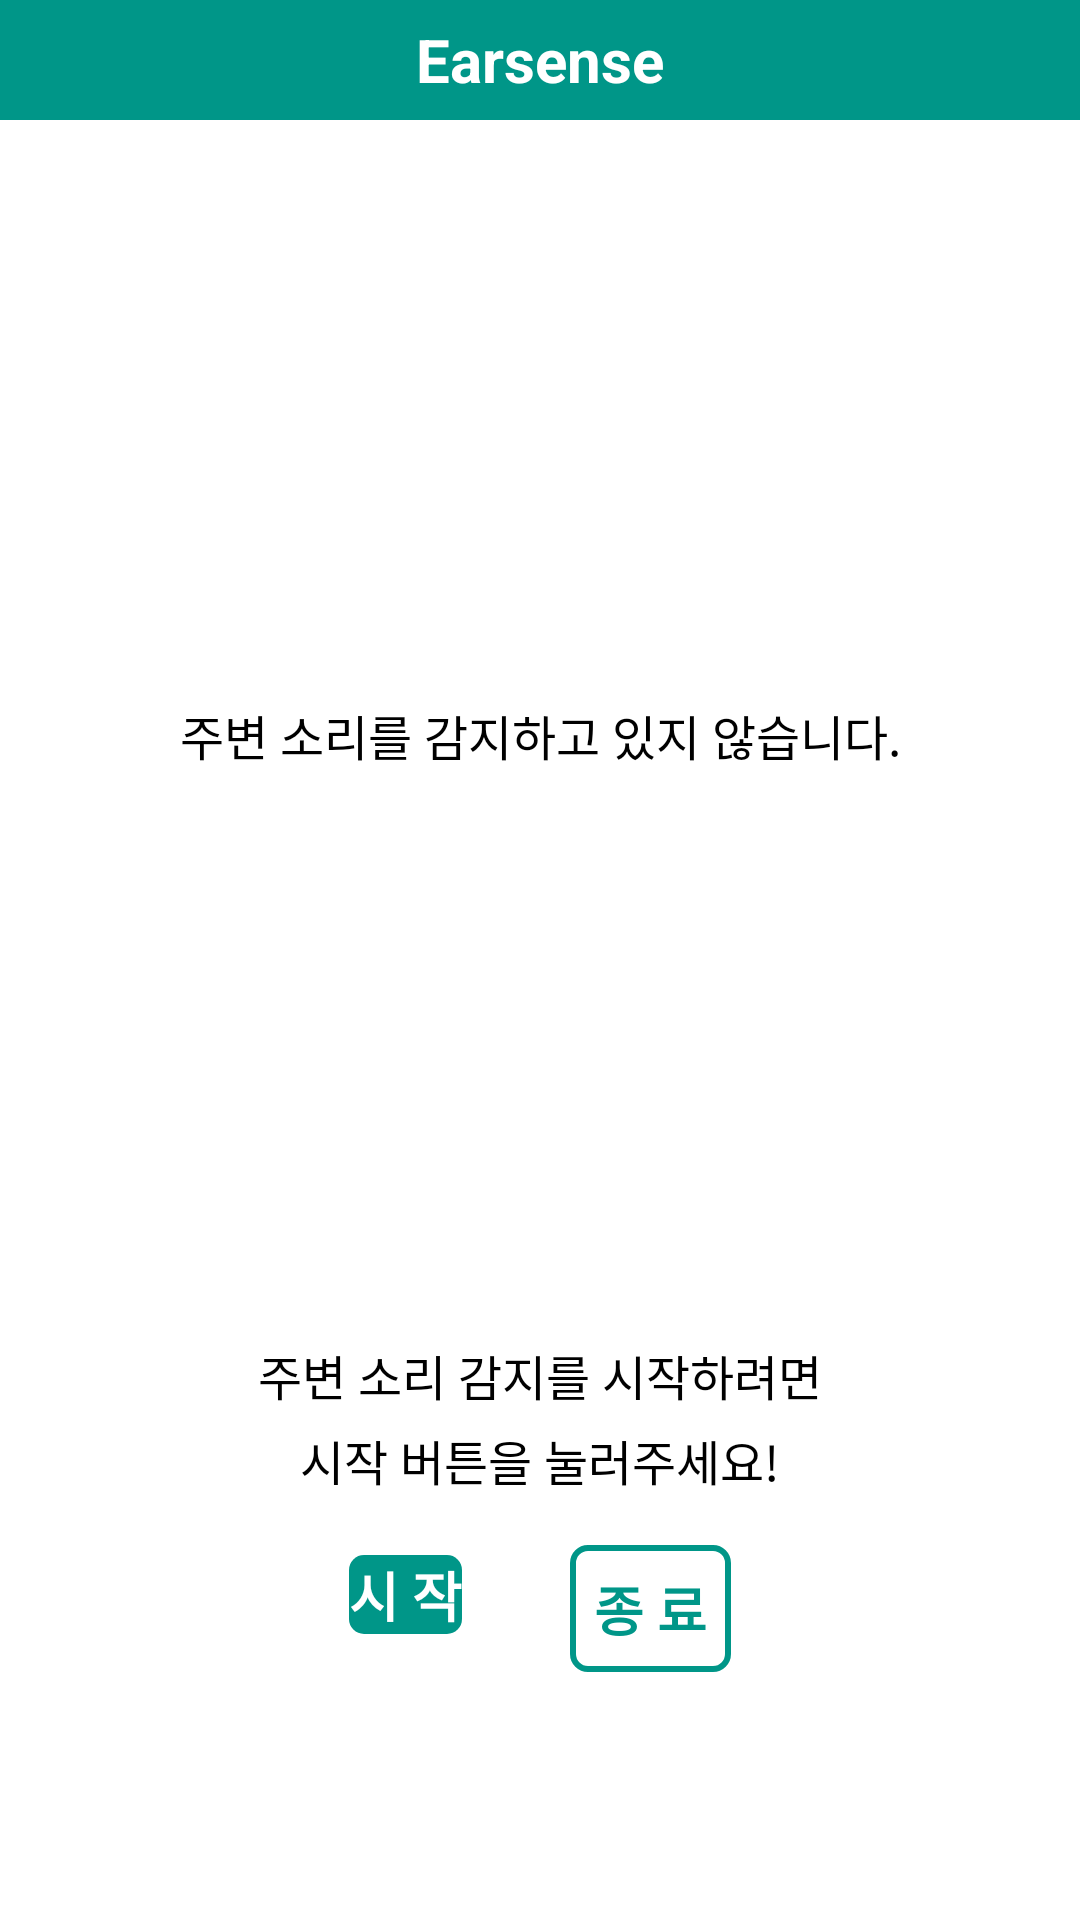

The Android layout XML behind this screen, and the referenced resources:
<!-- AndroidManifest.xml: application theme Theme.Tensoflowlitejava -->
<!-- res/layout/activity_main.xml -->
<?xml version="1.0" encoding="utf-8"?>
<androidx.constraintlayout.widget.ConstraintLayout xmlns:android="http://schemas.android.com/apk/res/android"
    xmlns:app="http://schemas.android.com/apk/res-auto"
    xmlns:tools="http://schemas.android.com/tools"
    android:id="@+id/constraint_layout"
    android:layout_width="match_parent"
    android:layout_height="match_parent"
    tools:ignore="MissingConstraints">

    <include
        android:id="@+id/include"
        layout="@layout/toolbar_main">
    </include>


    <TextView
        android:id="@+id/sound_text"
        android:layout_width="match_parent"
        android:layout_height="wrap_content"
        android:text="@string/sound_text"
        android:layout_marginBottom="60dp"
        android:textAlignment="center"
        android:textColor="@android:color/black"
        android:textSize="20sp"
        android:textStyle="bold"
        android:autoSizeTextType="uniform"
        android:visibility="invisible"
        app:layout_constraintLeft_toLeftOf="parent"
        app:layout_constraintRight_toRightOf="parent"
        app:layout_constraintTop_toTopOf="parent"
        app:layout_constraintBottom_toBottomOf="parent"/>

    <ImageView
        android:id="@+id/speech_sound"
        android:layout_width="100dp"
        android:layout_height="100dp"
        android:layout_marginBottom="230dp"
        app:layout_constraintLeft_toLeftOf="parent"
        app:layout_constraintRight_toRightOf="parent"
        app:layout_constraintTop_toTopOf="parent"
        app:layout_constraintBottom_toBottomOf="parent"
        android:visibility="invisible"
        android:src="@drawable/speech"/>

    <ImageView
        android:id="@+id/siren_sound"
        android:layout_width="100dp"
        android:layout_height="100dp"
        android:layout_marginBottom="230dp"
        app:layout_constraintLeft_toLeftOf="parent"
        app:layout_constraintRight_toRightOf="parent"
        app:layout_constraintTop_toTopOf="parent"
        app:layout_constraintBottom_toBottomOf="parent"
        android:visibility="invisible"
        android:src="@drawable/siren"/>

    <ImageView
        android:id="@+id/car_sound"
        android:layout_width="100dp"
        android:layout_height="100dp"
        android:layout_marginBottom="230dp"
        app:layout_constraintLeft_toLeftOf="parent"
        app:layout_constraintRight_toRightOf="parent"
        app:layout_constraintTop_toTopOf="parent"
        app:layout_constraintBottom_toBottomOf="parent"
        android:visibility="invisible"
        android:src="@drawable/honking"/>

    <ImageView
        android:id="@+id/dogbark_sound"
        android:layout_width="100dp"
        android:layout_height="100dp"
        android:layout_marginBottom="230dp"
        app:layout_constraintLeft_toLeftOf="parent"
        app:layout_constraintRight_toRightOf="parent"
        app:layout_constraintTop_toTopOf="parent"
        app:layout_constraintBottom_toBottomOf="parent"
        android:visibility="invisible"
        android:src="@drawable/dogbark"/>

    <ImageView
        android:id="@+id/baby_sound"
        android:layout_width="100dp"
        android:layout_height="100dp"
        android:layout_marginBottom="230dp"
        app:layout_constraintLeft_toLeftOf="parent"
        app:layout_constraintRight_toRightOf="parent"
        app:layout_constraintTop_toTopOf="parent"
        app:layout_constraintBottom_toBottomOf="parent"
        android:visibility="invisible"
        android:src="@drawable/babycry"/>

    <ProgressBar
        style="?android:attr/progressBarStyle"
        android:id="@+id/circle_bar1"
        android:layout_width="match_parent"
        android:layout_height="380dp"
        android:layout_marginBottom="150dp"
        android:indeterminateDrawable="@drawable/circle"
        app:layout_constraintBottom_toBottomOf="parent"
        app:layout_constraintLeft_toLeftOf="parent"
        app:layout_constraintRight_toRightOf="parent"
        app:layout_constraintTop_toTopOf="parent"/>

    <ProgressBar
        style="?android:attr/progressBarStyle"
        android:id="@+id/circle_bar2"
        android:layout_width="match_parent"
        android:layout_height="380dp"
        android:layout_marginBottom="150dp"
        android:visibility="invisible"
        android:indeterminateDrawable="@drawable/circle2"
        app:layout_constraintBottom_toBottomOf="parent"
        app:layout_constraintLeft_toLeftOf="parent"
        app:layout_constraintRight_toRightOf="parent"
        app:layout_constraintTop_toTopOf="parent"/>

    <TextView
        android:id="@+id/guide_text1"
        android:layout_width="match_parent"
        android:layout_height="wrap_content"
        android:text="@string/guide_text1"
        android:layout_marginBottom="150dp"
        android:textAlignment="center"
        android:textColor="@android:color/black"
        android:textSize="16sp"
        android:textStyle="normal"
        android:autoSizeTextType="uniform"
        app:layout_constraintLeft_toLeftOf="parent"
        app:layout_constraintRight_toRightOf="parent"
        app:layout_constraintTop_toTopOf="parent"
        app:layout_constraintBottom_toBottomOf="parent"/>

    <TextView
        android:id="@+id/guide_text2"
        android:layout_width="match_parent"
        android:layout_height="wrap_content"
        android:layout_marginTop="20dp"
        android:text="@string/guide_text2"
        android:textAlignment="center"
        android:textColor="@android:color/black"
        android:textSize="16sp"
        android:textStyle="normal"
        android:autoSizeTextType="uniform"
        app:layout_constraintBottom_toBottomOf="parent"
        app:layout_constraintTop_toBottomOf="@id/guide_text1" />

    <TextView
        android:id="@+id/guide_text3"
        android:layout_width="match_parent"
        android:layout_height="wrap_content"
        android:layout_marginTop="5dp"
        android:text="@string/guide_text3"
        android:textAlignment="center"
        android:textColor="@android:color/black"
        android:textSize="16sp"
        android:textStyle="normal"
        android:autoSizeTextType="uniform"
        app:layout_constraintTop_toBottomOf="@+id/guide_text2" />

    <Button
        android:id="@+id/start_button"
        android:layout_width="wrap_content"
        android:layout_height="wrap_content"
        android:layout_marginStart="80dp"
        android:layout_marginTop="20dp"
        android:background="@drawable/rectangle"
        android:text="@string/start_text"
        android:textColor="@color/white"
        android:textSize="18sp"
        android:textStyle="bold"
        app:layout_constraintEnd_toStartOf="@id/end_button"
        app:layout_constraintHorizontal_chainStyle="spread"
        app:layout_constraintStart_toStartOf="parent"
        app:layout_constraintTop_toBottomOf="@+id/guide_text3"/>

    <Button
        android:id="@+id/end_button"
        android:layout_width="wrap_content"
        android:layout_height="wrap_content"
        android:layout_marginTop="40dp"
        android:layout_marginEnd="80dp"
        android:background="@drawable/rectangle_outline"
        android:text="@string/end_text"
        android:textColor="@color/custom_green"
        android:textSize="18sp"
        android:textStyle="bold"
        app:layout_constraintEnd_toEndOf="parent"
        app:layout_constraintStart_toEndOf="@id/start_button"
        app:layout_constraintTop_toTopOf="@id/guide_text3" />

</androidx.constraintlayout.widget.ConstraintLayout>
<!-- res/layout/toolbar_main.xml (included above) -->
<?xml version="1.0" encoding="utf-8"?>
<androidx.appcompat.widget.Toolbar
    xmlns:android="http://schemas.android.com/apk/res/android"
    xmlns:app="http://schemas.android.com/apk/res-auto"
    android:layout_width="match_parent"
    android:layout_height="40dp"
    app:contentInsetStart="0dp"
    android:background="@color/custom_green">


    <RelativeLayout
        android:layout_width="match_parent"
        android:layout_height="match_parent">

        <ImageView
            android:id="@+id/setting_menu"
            android:layout_width="30dp"
            android:layout_height="30dp"
            android:layout_alignParentTop="true"
            android:layout_alignParentBottom="true"
            android:layout_alignRight="@id/logo"
            android:layout_marginTop="10dp"
            android:layout_marginBottom="10dp"
            android:layout_marginRight="10dp"
            app:srcCompat="@drawable/ic_settings" />

        <TextView
            android:id="@+id/logo"
            android:layout_width="match_parent"
            android:layout_height="match_parent"
            android:layout_alignParentStart="true"
            android:layout_alignParentTop="true"
            android:layout_alignParentEnd="true"
            android:layout_alignParentBottom="true"
            android:gravity="center"
            android:textStyle="bold"
            android:textColor="@android:color/white"
            android:textSize="20sp"
            android:text="@string/app_name" />

    </RelativeLayout>
</androidx.appcompat.widget.Toolbar>
<!-- resources referenced by this layout -->
<resources>
  <color name="custom_green">#FF009688</color>
  <color name="white">#FFFFFFFF</color>
  <!-- drawable babycry: png bitmap (drawable, 20419 bytes) -->
  <!-- drawable circle (drawable) -->
  <?xml version="1.0" encoding="utf-8"?>
  <layer-list xmlns:android="http://schemas.android.com/apk/res/android">
      <item>
          <shape
              android:thickness="15dp"
              android:shape="ring"
              android:useLevel="false">
              <solid android:color="@color/custom_green" />
          </shape>
      </item>
  </layer-list>
  <!-- drawable circle2 (drawable) -->
  <?xml version="1.0" encoding="utf-8"?>
  <rotate xmlns:android="http://schemas.android.com/apk/res/android"
      android:fromDegrees="-90"
      android:pivotX="50%"
      android:pivotY="50%"
      android:toDegrees="270">
  
      <shape
          android:thickness="15dp"
          android:useLevel="false"
          android:shape="ring">
  
          <gradient
              android:endColor="@color/custom_green2"
              android:centerColor="@color/custom_green"
              android:startColor="@color/custom_green2"
              android:type="sweep"
              android:useLevel="false"/>
  
      </shape>
  
  </rotate>
  <!-- drawable dogbark: png bitmap (drawable, 11512 bytes) -->
  <!-- drawable honking: png bitmap (drawable, 5621 bytes) -->
  <!-- drawable rectangle (drawable) -->
  <?xml version="1.0" encoding="utf-8"?>
  <selector xmlns:android="http://schemas.android.com/apk/res/android">
      <item>
          <shape android:shape="rectangle">
              <corners android:radius="5dp"/>
              <solid android:color="@color/custom_green"/>
          </shape>
      </item>
  </selector>
  <!-- drawable rectangle_outline (drawable) -->
  <?xml version="1.0" encoding="utf-8"?>
  <selector xmlns:android="http://schemas.android.com/apk/res/android">
      <item>
          <shape android:shape="rectangle">
              <corners android:radius="5dp"/>
              <solid android:color="@color/white"/>
              <padding
                  android:bottom="8dp"
                  android:left="8dp"
                  android:right="8dp"
                  android:top="8dp"/>
              <stroke
                  android:width="2dp"
                  android:color="@color/custom_green"/>
          </shape>
      </item>
  </selector>
  <!-- drawable siren: png bitmap (drawable, 12129 bytes) -->
  <string name="app_name">Earsense</string>
  <string name="end_text">종 료</string>
  <string name="guide_text1">주변 소리를 감지하고 있지 않습니다.</string>
  <string name="guide_text2">주변 소리 감지를 시작하려면</string>
  <string name="guide_text3">시작 버튼을 눌러주세요!</string>
  <string name="sound_text" />
  <string name="start_text">시 작</string>
  <color name="custom_green2">#e5f4f3</color>
</resources>
